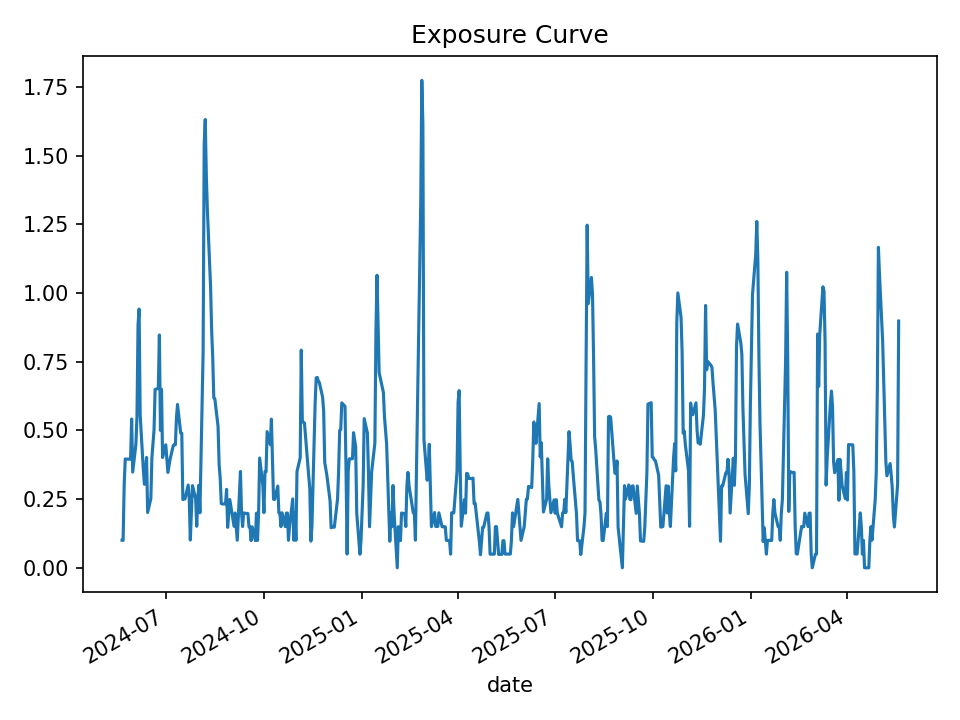

Source data for this figure (header and first rows):
date, open_positions, gross_exposure, exposure_pct
2024-05-21, 2, 99749, 0.1003
2024-05-22, 2, 99432, 0.09995
2024-05-23, 6, 297115, 0.3006
2024-05-24, 8, 397368, 0.3961
2024-05-28, 8, 397775, 0.3954
2024-05-29, 8, 398492, 0.3954
2024-05-30, 11, 551083, 0.5417
2024-05-31, 7, 351773, 0.3485
2024-06-03, 9, 452459, 0.4501
2024-06-04, 11, 551733, 0.5514
2024-06-05, 18, 910754, 0.8853
2024-06-06, 19, 962633, 0.942
2024-06-07, 11, 555123, 0.5565
2024-06-10, 7, 354683, 0.3545
2024-06-11, 6, 302676, 0.3041
2024-06-12, 7, 352830, 0.3512
2024-06-13, 8, 403026, 0.4018
2024-06-14, 4, 200164, 0.2013
2024-06-17, 5, 248949, 0.2519
2024-06-18, 8, 396648, 0.4016
2024-06-20, 10, 493368, 0.5028
2024-06-21, 13, 641698, 0.6496
2024-06-24, 13, 641462, 0.6531
2024-06-25, 17, 839908, 0.8475
2024-06-26, 10, 493425, 0.5005
2024-06-27, 13, 641755, 0.6499
2024-06-28, 8, 393667, 0.4016
2024-07-01, 9, 443957, 0.448
2024-07-02, 8, 395140, 0.3951
2024-07-03, 7, 346597, 0.3472
2024-07-05, 8, 397958, 0.3945
2024-07-08, 9, 448289, 0.4447
2024-07-09, 9, 449624, 0.4489
2024-07-10, 9, 450112, 0.448
2024-07-11, 11, 551426, 0.5449
2024-07-12, 12, 602337, 0.5947
2024-07-15, 10, 502026, 0.4902
2024-07-16, 10, 506270, 0.49
2024-07-17, 5, 252618, 0.2485
2024-07-18, 5, 252578, 0.2503
2024-07-19, 5, 252289, 0.2509
2024-07-22, 6, 302899, 0.3012
2024-07-23, 5, 252410, 0.2491
2024-07-24, 2, 100994, 0.1011
2024-07-25, 4, 199085, 0.2001
2024-07-26, 6, 299713, 0.2993
2024-07-29, 5, 248498, 0.2525
2024-07-30, 3, 147443, 0.1512
2024-07-31, 5, 244368, 0.2496
2024-08-01, 6, 293154, 0.3005
2024-08-02, 4, 193471, 0.2004
2024-08-05, 16, 781008, 0.7841
2024-08-06, 31, 1516443, 1.54
2024-08-07, 32, 1562244, 1.632
2024-08-08, 29, 1416978, 1.43
2024-08-09, 27, 1320022, 1.303
2024-08-12, 21, 1026733, 1.022
2024-08-13, 18, 879401, 0.8629
2024-08-14, 16, 782530, 0.7674
2024-08-15, 13, 635564, 0.6189
... 440 more rows
